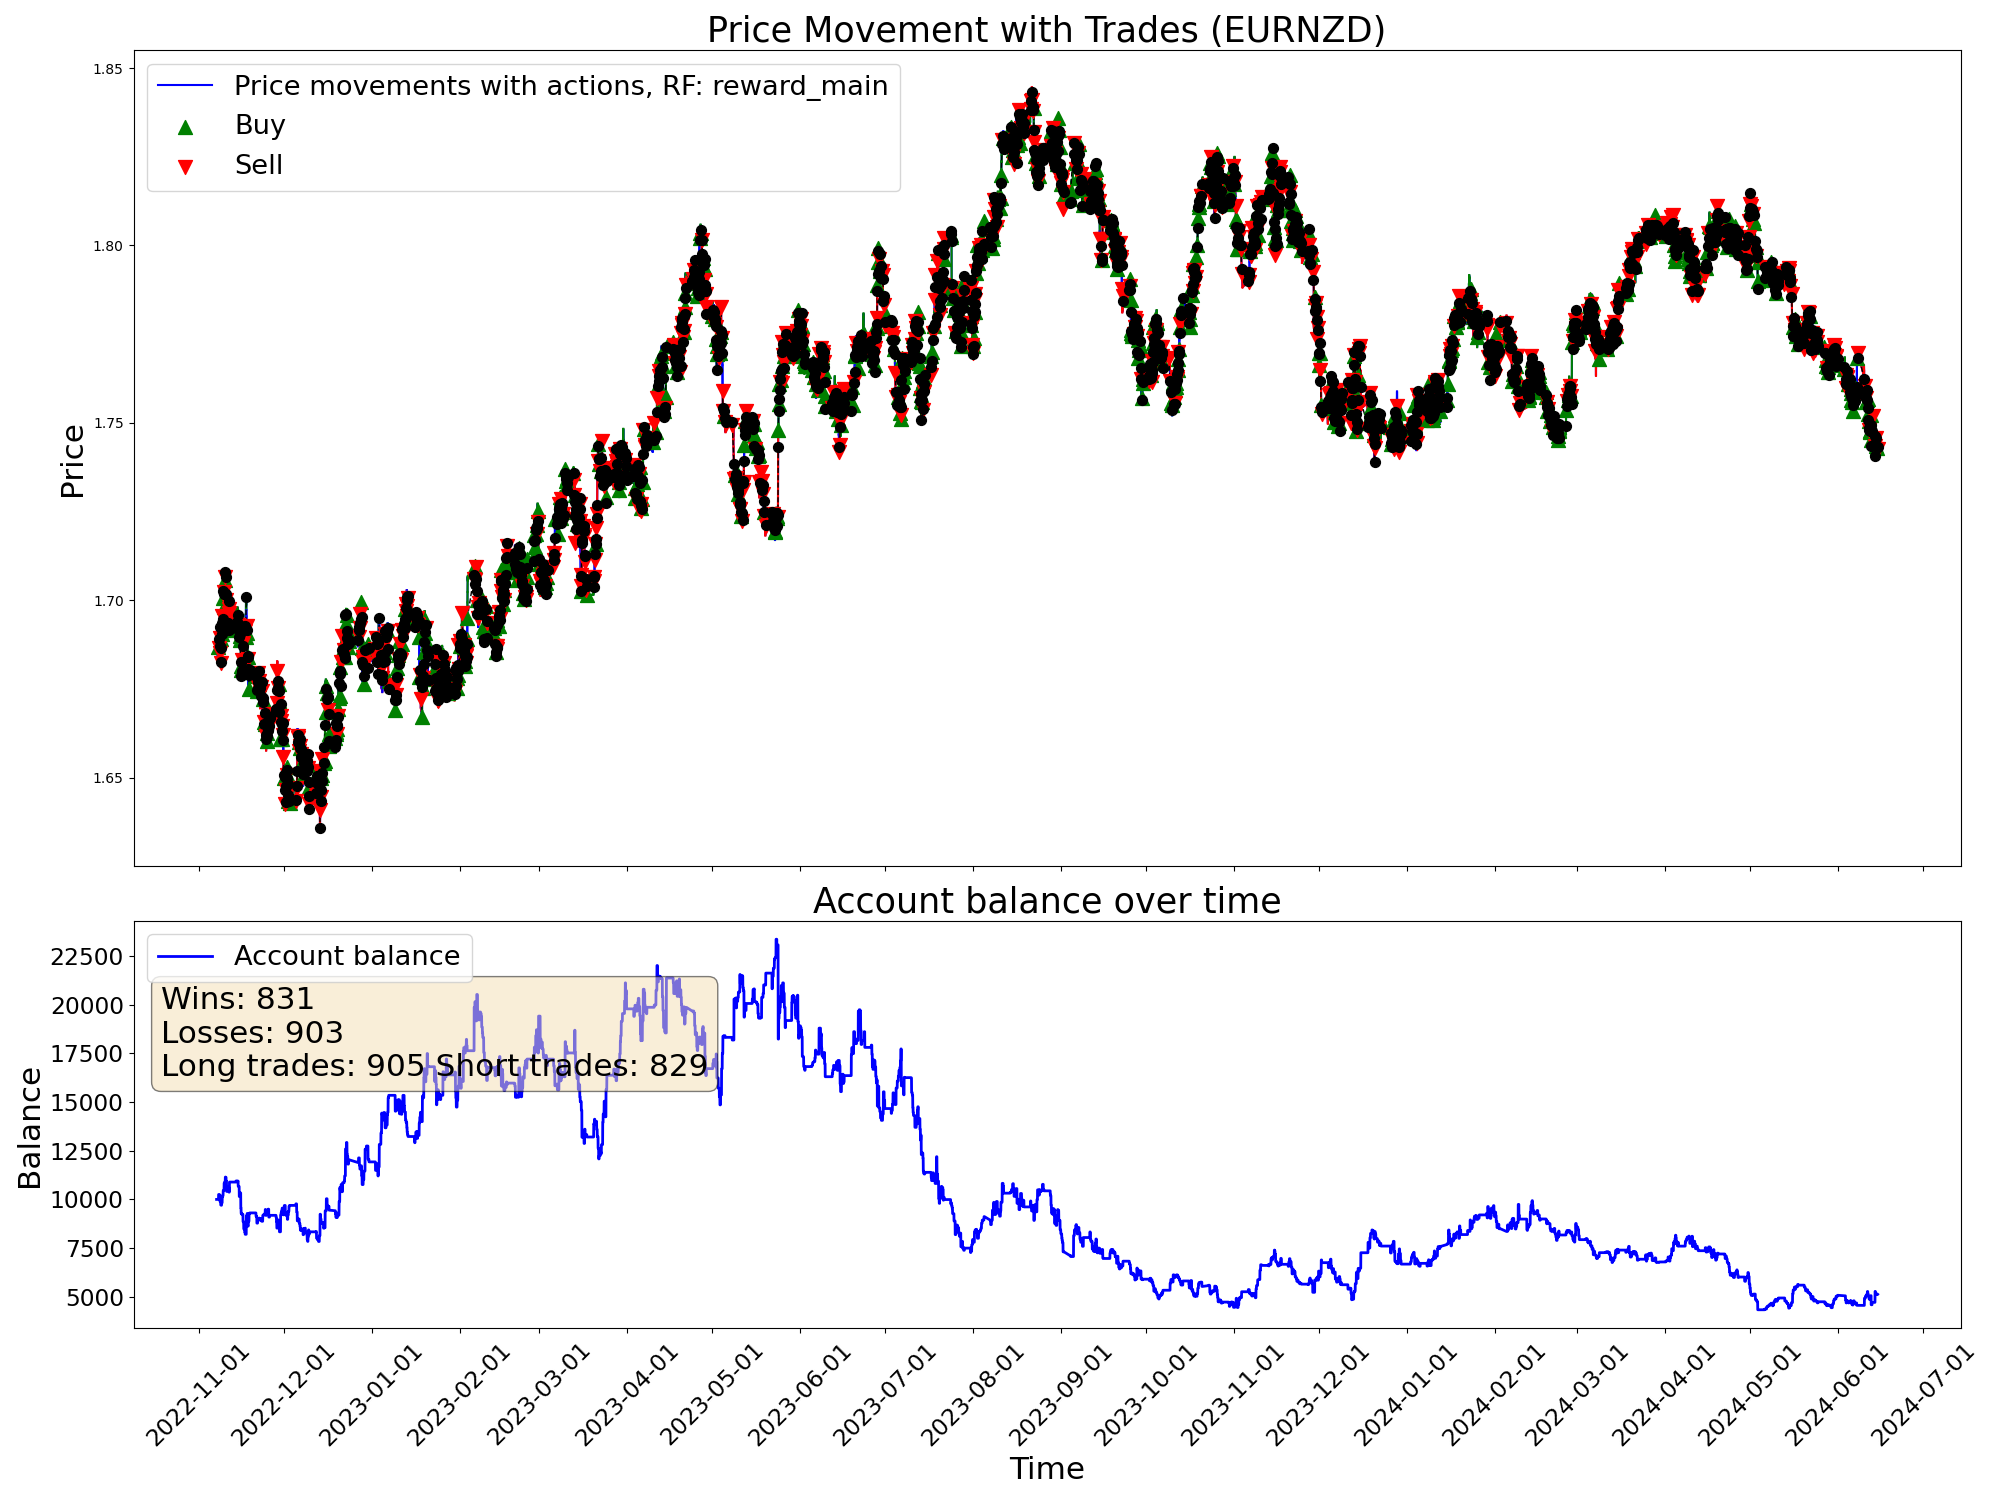

Data behind this chart, as committed beside it:
time, open, high, low, close, tick_volume, actDir, actRisk, eReward, eAccBalance, eWins, eLosses, pType, pOpenPrice, pSLPrice, pTPPrice, pProfit
2022-11-07 05:00:00, 1.688, 1.688, 1.685, 1.686, 3129, 0.0, 0.0, 0.0, 10000, 0, 0, 0, 0.0, 0.0, 0.0, 0.0
2022-11-07 06:00:00, 1.686, 1.687, 1.685, 1.686, 2114, 0.0, 0.0, 0.0, 10000, 0, 0, 0, 0.0, 0.0, 0.0, 0.0
2022-11-07 07:00:00, 1.686, 1.687, 1.685, 1.687, 2634, 0.0, 0.0, 0.0, 10000, 0, 0, 0, 0.0, 0.0, 0.0, 0.0
2022-11-07 08:00:00, 1.687, 1.688, 1.686, 1.687, 3000, 0.0, 0.0, 0.0, 10000, 0, 0, 0, 0.0, 0.0, 0.0, 0.0
2022-11-07 09:00:00, 1.687, 1.69, 1.687, 1.689, 4736, 0.0, 0.0, 0.0, 10000, 0, 0, 0, 0.0, 0.0, 0.0, 0.0
2022-11-07 10:00:00, 1.689, 1.69, 1.686, 1.687, 6044, 0.0, 0.0, 0.0, 10000, 0, 0, 0, 0.0, 0.0, 0.0, 0.0
2022-11-07 11:00:00, 1.687, 1.688, 1.684, 1.688, 5290, 0.0, 0.0, 0.0, 10000, 0, 0, 0, 0.0, 0.0, 0.0, 0.0
2022-11-07 12:00:00, 1.688, 1.689, 1.687, 1.688, 4201, 0.0, 0.0, 0.0, 10000, 0, 0, 0, 0.0, 0.0, 0.0, 0.0
2022-11-07 13:00:00, 1.688, 1.688, 1.686, 1.686, 3269, 0.0, 0.0, 0.0, 10000, 0, 0, 0, 0.0, 0.0, 0.0, 0.0
2022-11-07 14:00:00, 1.686, 1.687, 1.685, 1.685, 4217, 0.0, 0.0, 0.0, 10000, 0, 0, 0, 0.0, 0.0, 0.0, 0.0
2022-11-07 15:00:00, 1.686, 1.686, 1.682, 1.684, 5926, 0.0, 0.0, 0.0, 10000, 0, 0, 0, 0.0, 0.0, 0.0, 0.0
2022-11-07 16:00:00, 1.684, 1.688, 1.682, 1.687, 7078, 0.7344, 0.7344, 0.0, 10000, 0, 0, 1, 1.687, 1.682, 0.0, 0.0
2022-11-07 17:00:00, 1.687, 1.689, 1.686, 1.687, 6911, -1.0, -1.0, 0.0, 10000, 0, 0, 1, 1.687, 1.682, 0.0, 0.0
2022-11-07 18:00:00, 1.687, 1.689, 1.687, 1.689, 5206, 0.4229, 0.4229, 0.0, 10000, 0, 0, 1, 1.687, 1.682, 0.0, 0.0
2022-11-07 19:00:00, 1.689, 1.691, 1.688, 1.69, 3936, 0.8058, 0.8058, 0.0, 10000, 0, 0, 1, 1.687, 1.682, 0.0, 0.0
2022-11-07 20:00:00, 1.69, 1.691, 1.689, 1.69, 3084, 0.2932, 0.2932, 0.0, 10000, 0, 0, 1, 1.687, 1.682, 0.0, 0.0
2022-11-07 21:00:00, 1.69, 1.69, 1.688, 1.689, 2353, 0.2928, 0.2928, 0.0, 10000, 0, 0, 1, 1.687, 1.682, 0.0, 0.0
2022-11-07 22:00:00, 1.689, 1.689, 1.687, 1.687, 2449, -1.0, -1.0, 0.0, 10253, 1, 0, 0, 0.0, 0.0, 0.0, 253.5
2022-11-07 23:00:00, 1.687, 1.688, 1.686, 1.687, 1037, 0.2183, 0.2183, 0.0, 10253, 1, 0, 0, 1.689, 1.691, 0.0, 0.0
2022-11-08 00:00:00, 1.687, 1.687, 1.685, 1.687, 600, 0.2196, 0.2196, 0.0, 10253, 1, 0, 0, 1.689, 1.691, 0.0, 0.0
2022-11-08 01:00:00, 1.687, 1.688, 1.686, 1.687, 1925, -1.0, -1.0, 0.0, 10253, 1, 0, 2, 1.687, 1.688, 0.0, 0.0
2022-11-08 02:00:00, 1.687, 1.687, 1.685, 1.687, 2249, 0.8219, 0.8219, 0.0, 10253, 1, 0, 2, 1.687, 1.688, 0.0, 0.0
2022-11-08 03:00:00, 1.687, 1.688, 1.685, 1.688, 3867, -0.3715, -0.3715, 0.0, 10253, 1, 0, 2, 1.687, 1.688, 0.0, 0.0
2022-11-08 04:00:00, 1.688, 1.688, 1.684, 1.687, 2475, -0.06523, -0.06523, 0.0, 10253, 1, 0, 2, 1.687, 1.688, 0.0, 0.0
2022-11-08 05:00:00, 1.687, 1.688, 1.686, 1.687, 2090, 0.5233, 0.5233, 0.0, 10253, 1, 0, 2, 1.687, 1.688, 0.0, 0.0
2022-11-08 06:00:00, 1.687, 1.688, 1.686, 1.688, 1502, 1.0, 1.0, 0.0, 10212, 1, 1, 0, 0.0, 0.0, 0.0, -41.16
2022-11-08 07:00:00, 1.688, 1.691, 1.688, 1.689, 2727, -1.0, -1.0, 0.0, 10212, 1, 1, 2, 1.689, 1.694, 0.0, 0.0
2022-11-08 08:00:00, 1.689, 1.69, 1.688, 1.689, 3165, -0.4569, -0.4569, 0.0, 10212, 1, 1, 2, 1.689, 1.694, 0.0, 0.0
2022-11-08 09:00:00, 1.689, 1.693, 1.689, 1.693, 4459, -1.0, -1.0, 0.0, 10212, 1, 1, 2, 1.689, 1.694, 0.0, 0.0
2022-11-08 10:00:00, 1.692, 1.693, 1.686, 1.687, 5553, 1.0, 1.0, 0.0, 9890, 1, 2, 0, 0.0, 0.0, 0.0, -322.7
2022-11-08 11:00:00, 1.687, 1.689, 1.684, 1.685, 4423, -0.9353, -0.9353, 0.0, 9890, 1, 2, 2, 1.685, 1.687, 0.0, 0.0
2022-11-08 12:00:00, 1.685, 1.686, 1.684, 1.686, 3629, -1.0, -1.0, 0.0, 9890, 1, 2, 2, 1.685, 1.687, 0.0, 0.0
2022-11-08 13:00:00, 1.686, 1.687, 1.684, 1.686, 3354, -0.4238, -0.4238, 0.0, 9890, 1, 2, 2, 1.685, 1.687, 0.0, 0.0
2022-11-08 14:00:00, 1.686, 1.688, 1.685, 1.686, 4125, -0.9536, -0.9536, 0.0, 9890, 1, 2, 2, 1.685, 1.687, 0.0, 0.0
2022-11-08 15:00:00, 1.686, 1.687, 1.685, 1.687, 4242, -1.0, -1.0, 0.0, 9890, 1, 2, 2, 1.685, 1.687, 0.0, 0.0
2022-11-08 16:00:00, 1.687, 1.688, 1.684, 1.685, 5141, 0.5808, 0.5808, 0.0, 9732, 1, 3, 0, 0.0, 0.0, 0.0, -157.7
2022-11-08 17:00:00, 1.685, 1.686, 1.681, 1.682, 7673, -1.0, -1.0, 0.0, 9732, 1, 3, 2, 1.682, 1.686, 0.0, 0.0
2022-11-08 18:00:00, 1.682, 1.684, 1.681, 1.683, 5218, -0.6611, -0.6611, 0.0, 9732, 1, 3, 2, 1.682, 1.686, 0.0, 0.0
2022-11-08 19:00:00, 1.683, 1.687, 1.683, 1.686, 3335, 0.7993, 0.7993, 0.0, 9700, 1, 4, 0, 0.0, 0.0, 0.0, -31.98
2022-11-08 20:00:00, 1.686, 1.69, 1.686, 1.689, 4354, 0.8187, 0.8187, 0.0, 9700, 1, 4, 1, 1.689, 1.687, 0.0, 0.0
2022-11-08 21:00:00, 1.689, 1.692, 1.689, 1.691, 4883, 0.3293, 0.3293, 0.0, 9700, 1, 4, 1, 1.689, 1.687, 0.0, 0.0
2022-11-08 22:00:00, 1.691, 1.691, 1.689, 1.69, 3588, -0.3282, -0.3282, 0.0, 9700, 1, 4, 1, 1.689, 1.687, 0.0, 0.0
2022-11-08 23:00:00, 1.69, 1.691, 1.69, 1.69, 1128, -0.6219, -0.6219, 0.0, 9700, 1, 4, 1, 1.689, 1.687, 0.0, 0.0
2022-11-09 00:00:00, 1.691, 1.691, 1.69, 1.691, 1554, -0.8519, -0.8519, 0.0, 9826, 2, 4, 0, 0.0, 0.0, 0.0, 126
2022-11-09 01:00:00, 1.691, 1.692, 1.689, 1.691, 2638, 1.0, 1.0, 0.0, 9826, 2, 4, 1, 1.691, 1.687, 0.0, 0.0
2022-11-09 02:00:00, 1.691, 1.692, 1.69, 1.691, 2983, 0.2484, 0.2484, 0.0, 9826, 2, 4, 1, 1.691, 1.687, 0.0, 0.0
2022-11-09 03:00:00, 1.691, 1.695, 1.691, 1.695, 4180, 0.02762, 0.02762, 0.0, 9826, 2, 4, 1, 1.691, 1.687, 0.0, 0.0
2022-11-09 04:00:00, 1.695, 1.695, 1.691, 1.694, 3509, -0.1897, -0.1897, 0.0, 9826, 2, 4, 1, 1.691, 1.687, 0.0, 0.0
2022-11-09 05:00:00, 1.694, 1.695, 1.692, 1.694, 3803, -0.5697, -0.5697, 0.0, 10132, 3, 4, 0, 0.0, 0.0, 0.0, 305.5
2022-11-09 06:00:00, 1.694, 1.695, 1.693, 1.694, 3379, -0.4471, -0.4471, 0.0, 10132, 3, 4, 0, 0.0, 0.0, 0.0, 0.0
2022-11-09 07:00:00, 1.694, 1.696, 1.693, 1.696, 3136, -0.5654, -0.5654, 0.0, 10132, 3, 4, 2, 1.696, 1.697, 0.0, 0.0
2022-11-09 08:00:00, 1.696, 1.697, 1.695, 1.695, 4030, 1.0, 1.0, 0.0, 10132, 3, 4, 2, 1.696, 1.697, 0.0, 0.0
2022-11-09 09:00:00, 1.695, 1.696, 1.694, 1.695, 4892, 0.07651, 0.07651, 0.0, 10132, 3, 4, 2, 1.696, 1.697, 0.0, 0.0
2022-11-09 10:00:00, 1.695, 1.695, 1.692, 1.694, 6282, 0.7799, 0.7799, 0.0, 10225, 4, 4, 0, 0.0, 0.0, 0.0, 93.2
2022-11-09 11:00:00, 1.694, 1.702, 1.693, 1.701, 5791, 0.6662, 0.6662, 0.0, 10225, 4, 4, 1, 1.701, 1.696, 0.0, 0.0
2022-11-09 12:00:00, 1.701, 1.704, 1.7, 1.703, 4922, 0.2389, 0.2389, 0.0, 10225, 4, 4, 1, 1.701, 1.696, 0.0, 0.0
2022-11-09 13:00:00, 1.703, 1.704, 1.702, 1.703, 4013, -1.0, -1.0, 0.0, 10455, 5, 4, 0, 0.0, 0.0, 0.0, 230.4
2022-11-09 14:00:00, 1.703, 1.704, 1.7, 1.702, 4691, -0.03331, -0.03331, 0.0, 10455, 5, 4, 0, 1.701, 1.698, 0.0, 0.0
2022-11-09 15:00:00, 1.702, 1.704, 1.699, 1.701, 5955, 0.1061, 0.1061, 0.0, 10455, 5, 4, 0, 1.701, 1.698, 0.0, 0.0
2022-11-09 16:00:00, 1.701, 1.702, 1.698, 1.698, 6758, 1.0, 1.0, 0.0, 10455, 5, 4, 1, 1.698, 1.696, 0.0, 0.0
... 9,940 more rows
